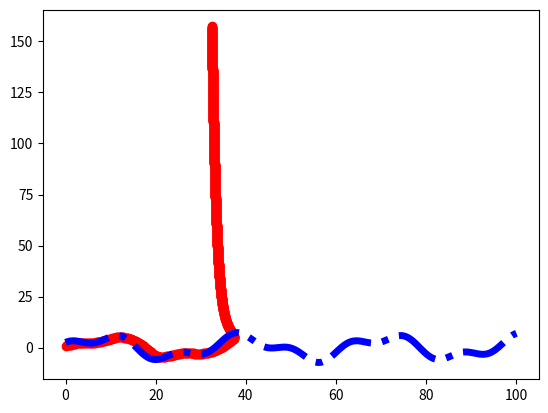

Recreate this plot in Python.
"""
Stanley method
"""

from scipy.spatial import KDTree
import numpy as np
import math
import copy
import matplotlib
import matplotlib.pyplot as plt
%matplotlib qt5



plt.ion()
# plt.figure(figsize=(18, 3))
max_steer = np.radians(25.0)  # [rad] max steering angle


def normalize_angle(angle):
    """
    Normalize an angle to [-pi, pi].
    :param angle: (float)
    :return: (float) Angle in radian in [-pi, pi]
    """
    while angle > np.pi:
        angle -= 2.0 * np.pi

    while angle < -np.pi:
        angle += 2.0 * np.pi

    return angle


class UGV_model:
    def __init__(self, x0, y0, theta0, L, v0, T):  # L:wheel base
        self.x = x0  # X
        self.y = y0  # Y
        self.theta = theta0  # headding
        self.l = L  # wheel base
        self.v = v0  # speed
        self.dt = T  # decision time periodic

    def update(self, vt, deltat):  # update ugv's state
        dx = self.v*np.cos(self.theta)
        dy = self.v*np.sin(self.theta)
        dtheta = self.v*np.tan(deltat)/self.l
        self.x += dx*self.dt
        self.y += dy*self.dt
        self.theta += dtheta*self.dt

    def plot_duration(self):
        plt.scatter(self.x, self.y, color='r')
        # plt.axis([self.x-9, self.x+9, -3, 3])
#         plt.axis([self.x-9, self.x+9, -10, 10])



# set reference trajectory
refer_path = np.zeros((1000, 2))
refer_path[:, 0] = np.linspace(0, 100, 1000)
refer_head = np.zeros(1000)
refer_path[:, 1] = 5*np.sin(refer_path[:, 0]/5.0) + \
    2.5*np.cos(refer_path[:, 0]/2.0)  # 生成正弦轨迹

refer_tree = KDTree(refer_path)

plt.plot(refer_path[:, 0], refer_path[:, 1], '-.b', linewidth=5.0)
ugv = UGV_model(0, 1.0, 0, 2.0, 2.0, 0.1)
k = 2.0
ld = 2.0  # 车前后轮距离，轴距
pind = 0
ind = 0
for i in range(1000):
    robot_state = np.zeros(2)
    robot_state[0] = ugv.x + ld*np.cos(ugv.theta)
    robot_state[1] = ugv.y + ld*np.sin(ugv.theta)
    _, ind = refer_tree.query(robot_state)
    if ind < pind:
        ind = pind
    else:
        pind = ind

    dist = np.linalg.norm(robot_state-refer_path[ind])
    dx, dy = refer_path[ind] - robot_state
    alpha = math.atan2(dy, dx)
    e = np.sign(np.sin(alpha-ugv.theta))*dist
    dtheta = normalize_angle(refer_head[ind]-ugv.theta)
    theta_d = np.arctan2(k*e, ugv.v)
    delta = dtheta+theta_d
    ugv.update(2.0, delta)
    ugv.plot_duration()
